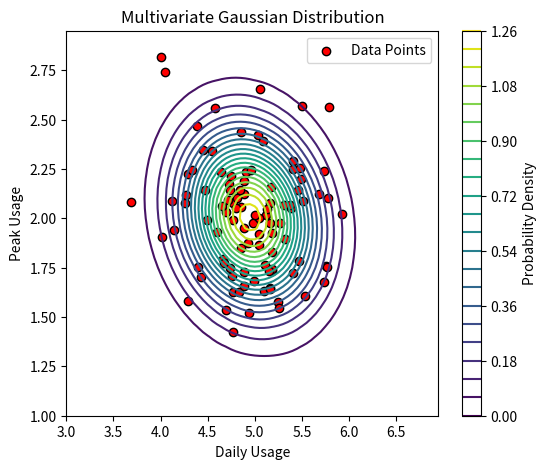

Recreate this plot in Python.
import numpy as np
import matplotlib.pyplot as plt
from scipy.stats import multivariate_normal

np.random.seed(42)

#generate data

daily = np.random.normal(5, 0.5, 100)
peak = np.random.normal(2, 0.3, 100)

X = np.column_stack((daily, peak))

#estimate parameters

mean_vector = np.mean(X, axis=0)
cov_matrix = np.cov(X.T)

print("mean vector : \n", mean_vector)
print("Covariance matrix : \n",cov_matrix)

#create gaussian model
rv = multivariate_normal(mean_vector, cov_matrix)

#create grid
x, y = np.mgrid[3:7:0.05, 1:3:0.05]
pos = np.dstack((x, y))

#plot countor
plt.figure(figsize=(6,5))
plt.contour(x, y, rv.pdf(pos), levels=20, cmap='viridis')
plt.colorbar(label='Probability Density')

plt.scatter(X[:, 0], X[:, 1], c='red', edgecolors='k', label='Data Points')

plt.title("Multivariate Gaussian Distribution")
plt.xlabel("Daily Usage")
plt.ylabel("Peak Usage")
plt.legend()
plt.show()

